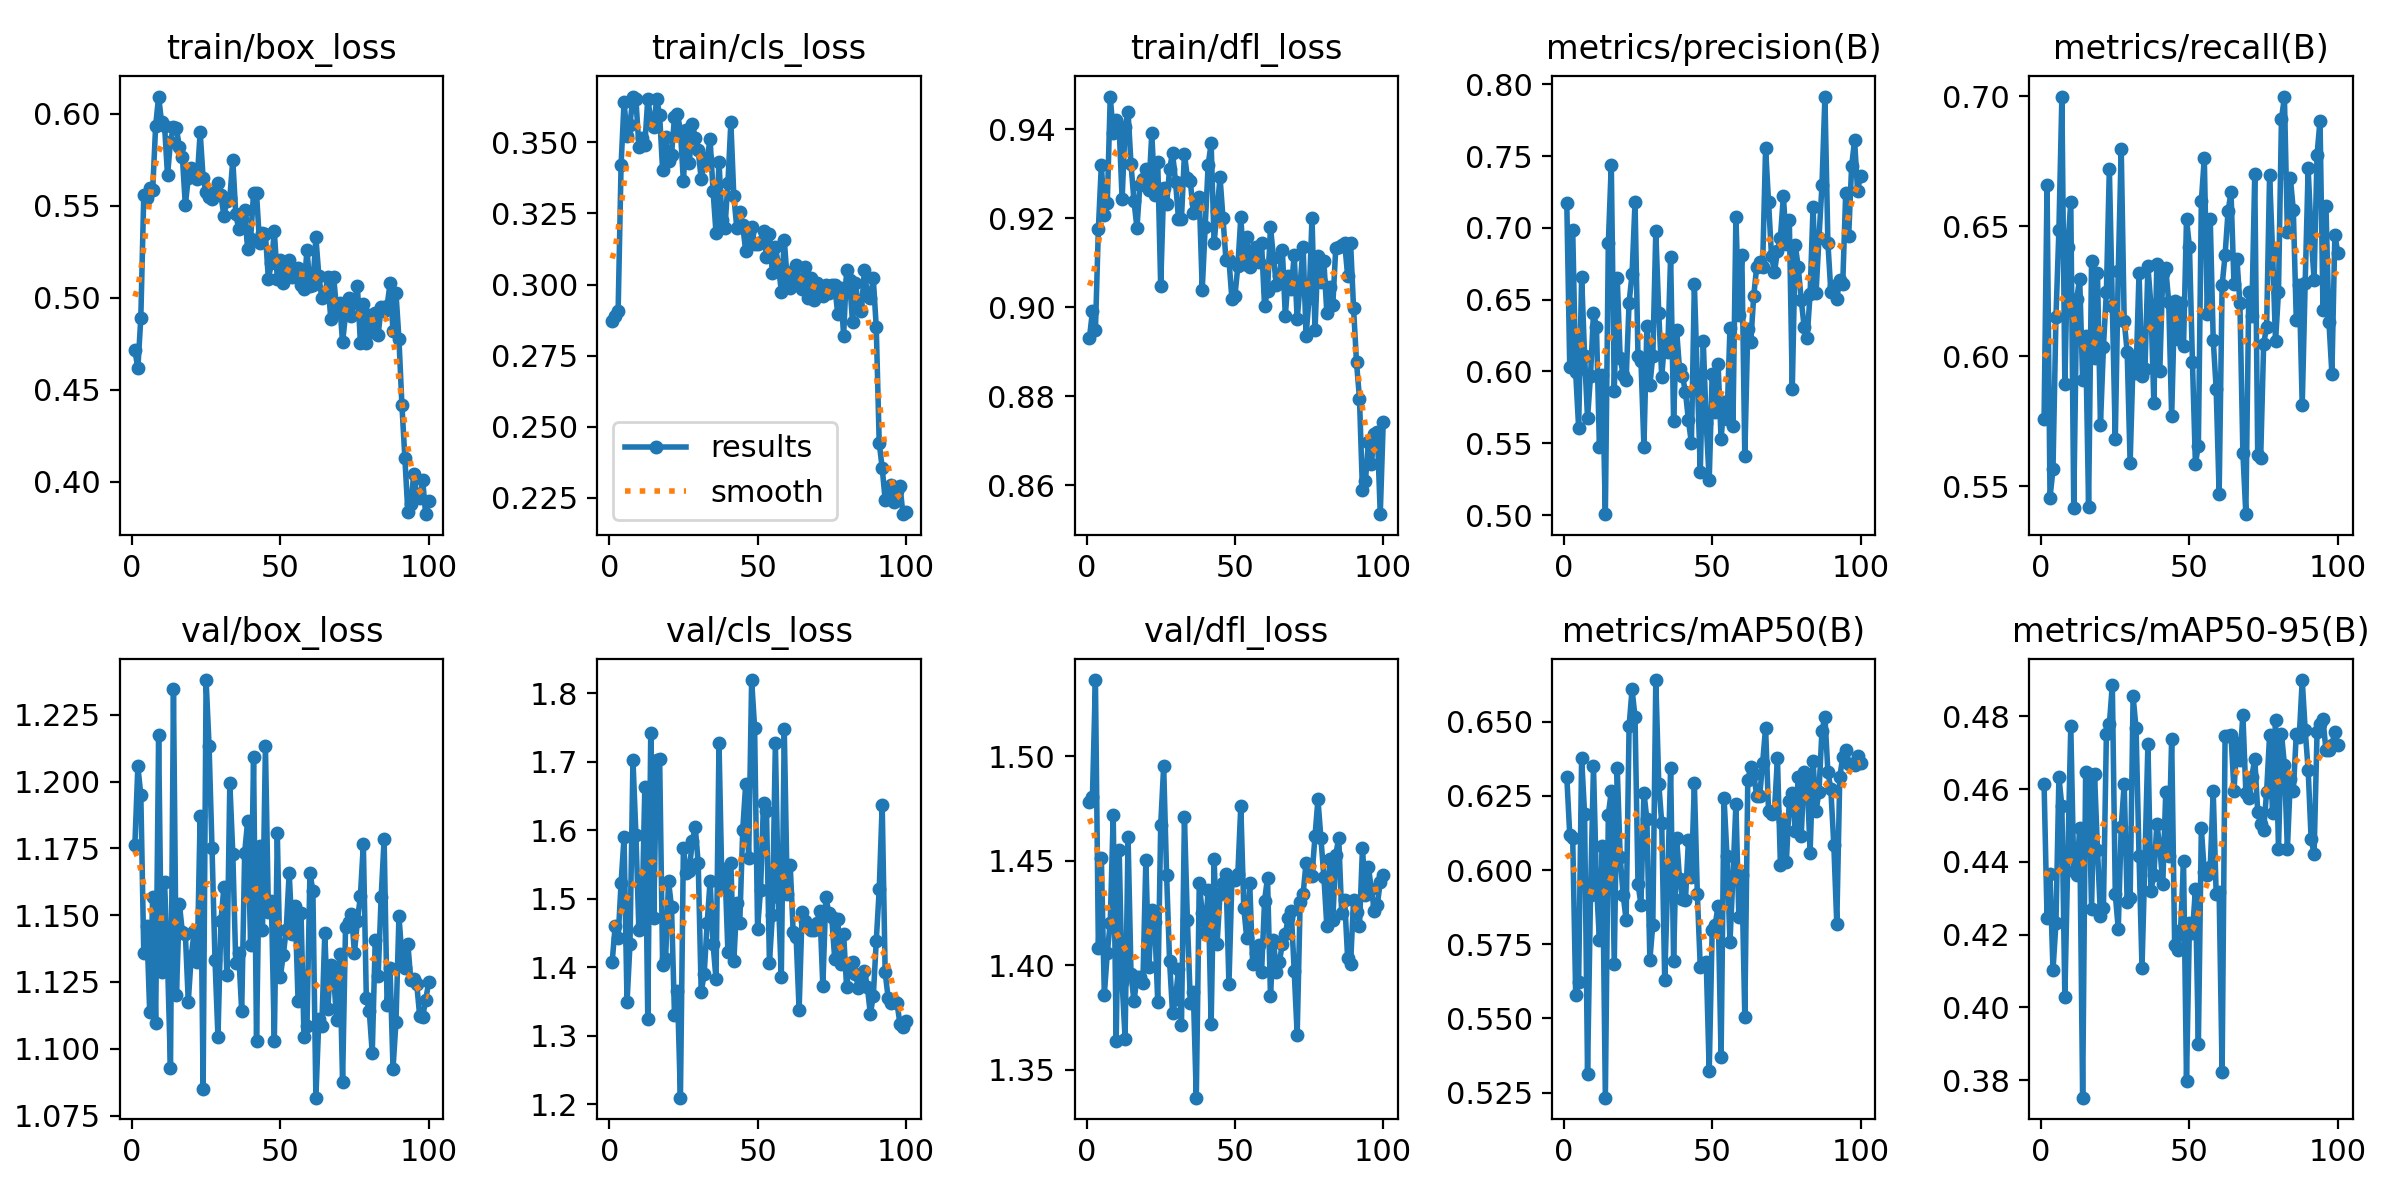

Values plotted in this chart, from the file beside it:
epoch, time, train/box_loss, train/cls_loss, train/dfl_loss, metrics/precision(B), metrics/recall(B), metrics/mAP50(B), metrics/mAP50-95(B), val/box_loss, val/cls_loss, val/dfl_loss, lr/pg0, lr/pg1, lr/pg2
1, 5.501, 0.4717, 0.287, 0.8932, 0.7176, 0.5759, 0.6315, 0.4613, 1.176, 1.408, 1.478, 0.0005418, 0.0005418, 0.0005418
2, 10.14, 0.4617, 0.2891, 0.8991, 0.603, 0.6657, 0.6119, 0.4246, 1.206, 1.46, 1.481, 0.001087, 0.001087, 0.001087
3, 14.61, 0.4891, 0.2905, 0.8948, 0.6984, 0.5458, 0.6108, 0.4365, 1.195, 1.443, 1.537, 0.00162, 0.00162, 0.00162
4, 19.48, 0.556, 0.342, 0.9177, 0.5994, 0.5565, 0.5579, 0.4102, 1.136, 1.524, 1.408, 0.001617, 0.001617, 0.001617
5, 23.94, 0.5541, 0.3643, 0.932, 0.5606, 0.6151, 0.5623, 0.4231, 1.146, 1.59, 1.452, 0.001601, 0.001601, 0.001601
6, 28.41, 0.5599, 0.3523, 0.9207, 0.6661, 0.6487, 0.6379, 0.4633, 1.114, 1.349, 1.386, 0.001584, 0.001584, 0.001584
7, 32.89, 0.5586, 0.3563, 0.9234, 0.6111, 0.6998, 0.6189, 0.4552, 1.157, 1.434, 1.406, 0.001568, 0.001568, 0.001568
8, 37.39, 0.5936, 0.3661, 0.9473, 0.5672, 0.5893, 0.5313, 0.4029, 1.11, 1.703, 1.421, 0.001551, 0.001551, 0.001551
9, 41.82, 0.6095, 0.3652, 0.9391, 0.5971, 0.6422, 0.5917, 0.4412, 1.217, 1.594, 1.472, 0.001535, 0.001535, 0.001535
10, 46.26, 0.5954, 0.3486, 0.942, 0.6408, 0.6594, 0.635, 0.4773, 1.129, 1.455, 1.364, 0.001518, 0.001518, 0.001518
11, 50.66, 0.5937, 0.3516, 0.9403, 0.6309, 0.5419, 0.5953, 0.4375, 1.163, 1.462, 1.455, 0.001502, 0.001502, 0.001502
12, 54.97, 0.5665, 0.3491, 0.9243, 0.5471, 0.6222, 0.5764, 0.4365, 1.133, 1.663, 1.392, 0.001485, 0.001485, 0.001485
13, 59.32, 0.585, 0.3655, 0.9406, 0.5975, 0.6298, 0.608, 0.4494, 1.093, 1.324, 1.365, 0.001469, 0.001469, 0.001469
14, 63.61, 0.5927, 0.3581, 0.9439, 0.5006, 0.5909, 0.5233, 0.3752, 1.234, 1.743, 1.461, 0.001452, 0.001452, 0.001452
15, 67.81, 0.5922, 0.3555, 0.9321, 0.6893, 0.6078, 0.6187, 0.4646, 1.12, 1.472, 1.396, 0.001436, 0.001436, 0.001436
16, 72.04, 0.582, 0.3654, 0.9238, 0.7441, 0.5422, 0.6266, 0.4643, 1.154, 1.703, 1.383, 0.001419, 0.001419, 0.001419
17, 76.27, 0.5768, 0.3595, 0.9178, 0.5863, 0.6368, 0.5683, 0.4271, 1.144, 1.704, 1.394, 0.001403, 0.001403, 0.001403
18, 80.47, 0.5504, 0.3401, 0.9275, 0.6647, 0.5995, 0.6344, 0.4642, 1.143, 1.404, 1.394, 0.001386, 0.001386, 0.001386
19, 84.72, 0.5653, 0.352, 0.9287, 0.6091, 0.6319, 0.6043, 0.4433, 1.118, 1.412, 1.392, 0.00137, 0.00137, 0.00137
20, 88.94, 0.5707, 0.3435, 0.9311, 0.5977, 0.5738, 0.5915, 0.4252, 1.135, 1.526, 1.45, 0.001353, 0.001353, 0.001353
21, 93.15, 0.5688, 0.3456, 0.9264, 0.5942, 0.6035, 0.5832, 0.4274, 1.144, 1.488, 1.399, 0.001337, 0.001337, 0.001337
22, 97.61, 0.5644, 0.3589, 0.9391, 0.6479, 0.6248, 0.6485, 0.4751, 1.132, 1.33, 1.426, 0.00132, 0.00132, 0.00132
23, 101.8, 0.5901, 0.3601, 0.9253, 0.6678, 0.672, 0.6609, 0.4778, 1.187, 1.366, 1.421, 0.001304, 0.001304, 0.001304
24, 106.1, 0.5651, 0.354, 0.9327, 0.7178, 0.6195, 0.6517, 0.4887, 1.085, 1.21, 1.382, 0.001287, 0.001287, 0.001287
25, 110.3, 0.5575, 0.3363, 0.9047, 0.6104, 0.5682, 0.5955, 0.4311, 1.238, 1.574, 1.467, 0.001271, 0.001271, 0.001271
26, 114.5, 0.5549, 0.3545, 0.9268, 0.6072, 0.6328, 0.5884, 0.4216, 1.213, 1.538, 1.495, 0.001254, 0.001254, 0.001254
27, 118.7, 0.554, 0.3428, 0.9232, 0.5476, 0.6798, 0.6261, 0.4496, 1.175, 1.541, 1.443, 0.001238, 0.001238, 0.001238
28, 123, 0.5575, 0.3567, 0.9311, 0.6313, 0.6136, 0.6171, 0.4615, 1.133, 1.585, 1.402, 0.001221, 0.001221, 0.001221
29, 127.2, 0.5627, 0.3516, 0.9347, 0.5904, 0.6018, 0.5697, 0.429, 1.104, 1.605, 1.377, 0.001205, 0.001205, 0.001205
30, 131.4, 0.5557, 0.3472, 0.9282, 0.611, 0.559, 0.5817, 0.4299, 1.148, 1.552, 1.384, 0.001188, 0.001188, 0.001188
31, 135.7, 0.5447, 0.3371, 0.9198, 0.6975, 0.5987, 0.6641, 0.4855, 1.161, 1.364, 1.398, 0.001172, 0.001172, 0.001172
32, 140.1, 0.5529, 0.3422, 0.9199, 0.6404, 0.5937, 0.6291, 0.4767, 1.128, 1.39, 1.371, 0.001155, 0.001155, 0.001155
33, 144.3, 0.5545, 0.3444, 0.9344, 0.5964, 0.6321, 0.6159, 0.4417, 1.2, 1.464, 1.471, 0.001139, 0.001139, 0.001139
34, 148.6, 0.575, 0.3511, 0.9291, 0.622, 0.5925, 0.563, 0.4109, 1.173, 1.526, 1.422, 0.001122, 0.001122, 0.001122
35, 152.8, 0.5455, 0.333, 0.9283, 0.6137, 0.5951, 0.596, 0.441, 1.132, 1.434, 1.382, 0.001106, 0.001106, 0.001106
36, 157, 0.5376, 0.318, 0.9211, 0.68, 0.6346, 0.6343, 0.4724, 1.136, 1.383, 1.387, 0.001089, 0.001089, 0.001089
37, 161.3, 0.5427, 0.3432, 0.9234, 0.5654, 0.6197, 0.5695, 0.4321, 1.114, 1.728, 1.337, 0.001073, 0.001073, 0.001073
38, 165.5, 0.5477, 0.3228, 0.9248, 0.6289, 0.582, 0.611, 0.4363, 1.173, 1.518, 1.439, 0.001056, 0.001056, 0.001056
39, 169.9, 0.5263, 0.32, 0.9039, 0.6015, 0.6355, 0.597, 0.4503, 1.185, 1.544, 1.425, 0.00104, 0.00104, 0.00104
40, 174.1, 0.5322, 0.3356, 0.9181, 0.5965, 0.5942, 0.5903, 0.4442, 1.139, 1.423, 1.416, 0.001023, 0.001023, 0.001023
41, 178.3, 0.5569, 0.357, 0.932, 0.5857, 0.6319, 0.5899, 0.4338, 1.209, 1.553, 1.436, 0.001007, 0.001007, 0.001007
42, 182.6, 0.5568, 0.331, 0.9368, 0.5659, 0.6338, 0.6102, 0.4591, 1.103, 1.409, 1.372, 0.0009904, 0.0009904, 0.0009904
43, 186.8, 0.53, 0.32, 0.9145, 0.55, 0.6209, 0.5978, 0.4416, 1.176, 1.495, 1.451, 0.0009739, 0.0009739, 0.0009739
44, 191, 0.5354, 0.3256, 0.9217, 0.661, 0.5769, 0.6293, 0.4739, 1.144, 1.465, 1.41, 0.0009574, 0.0009574, 0.0009574
45, 195.2, 0.5345, 0.3208, 0.9292, 0.595, 0.6214, 0.5918, 0.4172, 1.213, 1.601, 1.434, 0.0009409, 0.0009409, 0.0009409
46, 199.5, 0.51, 0.3117, 0.92, 0.5303, 0.6065, 0.5672, 0.4158, 1.151, 1.668, 1.439, 0.0009244, 0.0009244, 0.0009244
47, 203.7, 0.5189, 0.3181, 0.9106, 0.6209, 0.6207, 0.5684, 0.4213, 1.155, 1.559, 1.444, 0.0009078, 0.0009078, 0.0009078
48, 207.9, 0.5361, 0.3204, 0.9107, 0.5639, 0.604, 0.5691, 0.4401, 1.103, 1.82, 1.391, 0.0008913, 0.0008913, 0.0008913
49, 212.1, 0.5105, 0.3142, 0.9019, 0.5243, 0.6527, 0.5322, 0.3799, 1.181, 1.75, 1.441, 0.0008748, 0.0008748, 0.0008748
50, 216.4, 0.5206, 0.3142, 0.9024, 0.5979, 0.6421, 0.5798, 0.4233, 1.127, 1.457, 1.441, 0.0008583, 0.0008583, 0.0008583
51, 220.7, 0.5082, 0.3149, 0.9092, 0.5715, 0.5979, 0.5814, 0.4206, 1.135, 1.513, 1.444, 0.0008418, 0.0008418, 0.0008418
52, 225.1, 0.5152, 0.3187, 0.9202, 0.6052, 0.5588, 0.588, 0.4324, 1.144, 1.64, 1.476, 0.0008253, 0.0008253, 0.0008253
53, 229.5, 0.5207, 0.3098, 0.9097, 0.5528, 0.5657, 0.537, 0.39, 1.166, 1.629, 1.428, 0.0008088, 0.0008088, 0.0008088
54, 233.8, 0.5114, 0.3179, 0.9158, 0.5787, 0.6596, 0.6243, 0.4492, 1.143, 1.407, 1.413, 0.0007923, 0.0007923, 0.0007923
55, 238.2, 0.5117, 0.3039, 0.909, 0.5667, 0.6763, 0.6047, 0.4371, 1.153, 1.476, 1.439, 0.0007758, 0.0007758, 0.0007758
56, 242.6, 0.5164, 0.3133, 0.9123, 0.6301, 0.6164, 0.5757, 0.4363, 1.118, 1.728, 1.401, 0.0007593, 0.0007593, 0.0007593
57, 246.9, 0.5068, 0.307, 0.9134, 0.5616, 0.6527, 0.598, 0.4385, 1.151, 1.503, 1.406, 0.0007428, 0.0007428, 0.0007428
58, 251.3, 0.5049, 0.2975, 0.9101, 0.7078, 0.6064, 0.6223, 0.4594, 1.104, 1.387, 1.41, 0.0007263, 0.0007263, 0.0007263
59, 255.5, 0.5261, 0.3157, 0.9143, 0.6393, 0.5875, 0.5842, 0.4312, 1.109, 1.748, 1.397, 0.0007098, 0.0007098, 0.0007098
60, 259.7, 0.5064, 0.3016, 0.9003, 0.6813, 0.5471, 0.5985, 0.4316, 1.166, 1.507, 1.431, 0.0006933, 0.0006933, 0.0006933
... 40 more rows
